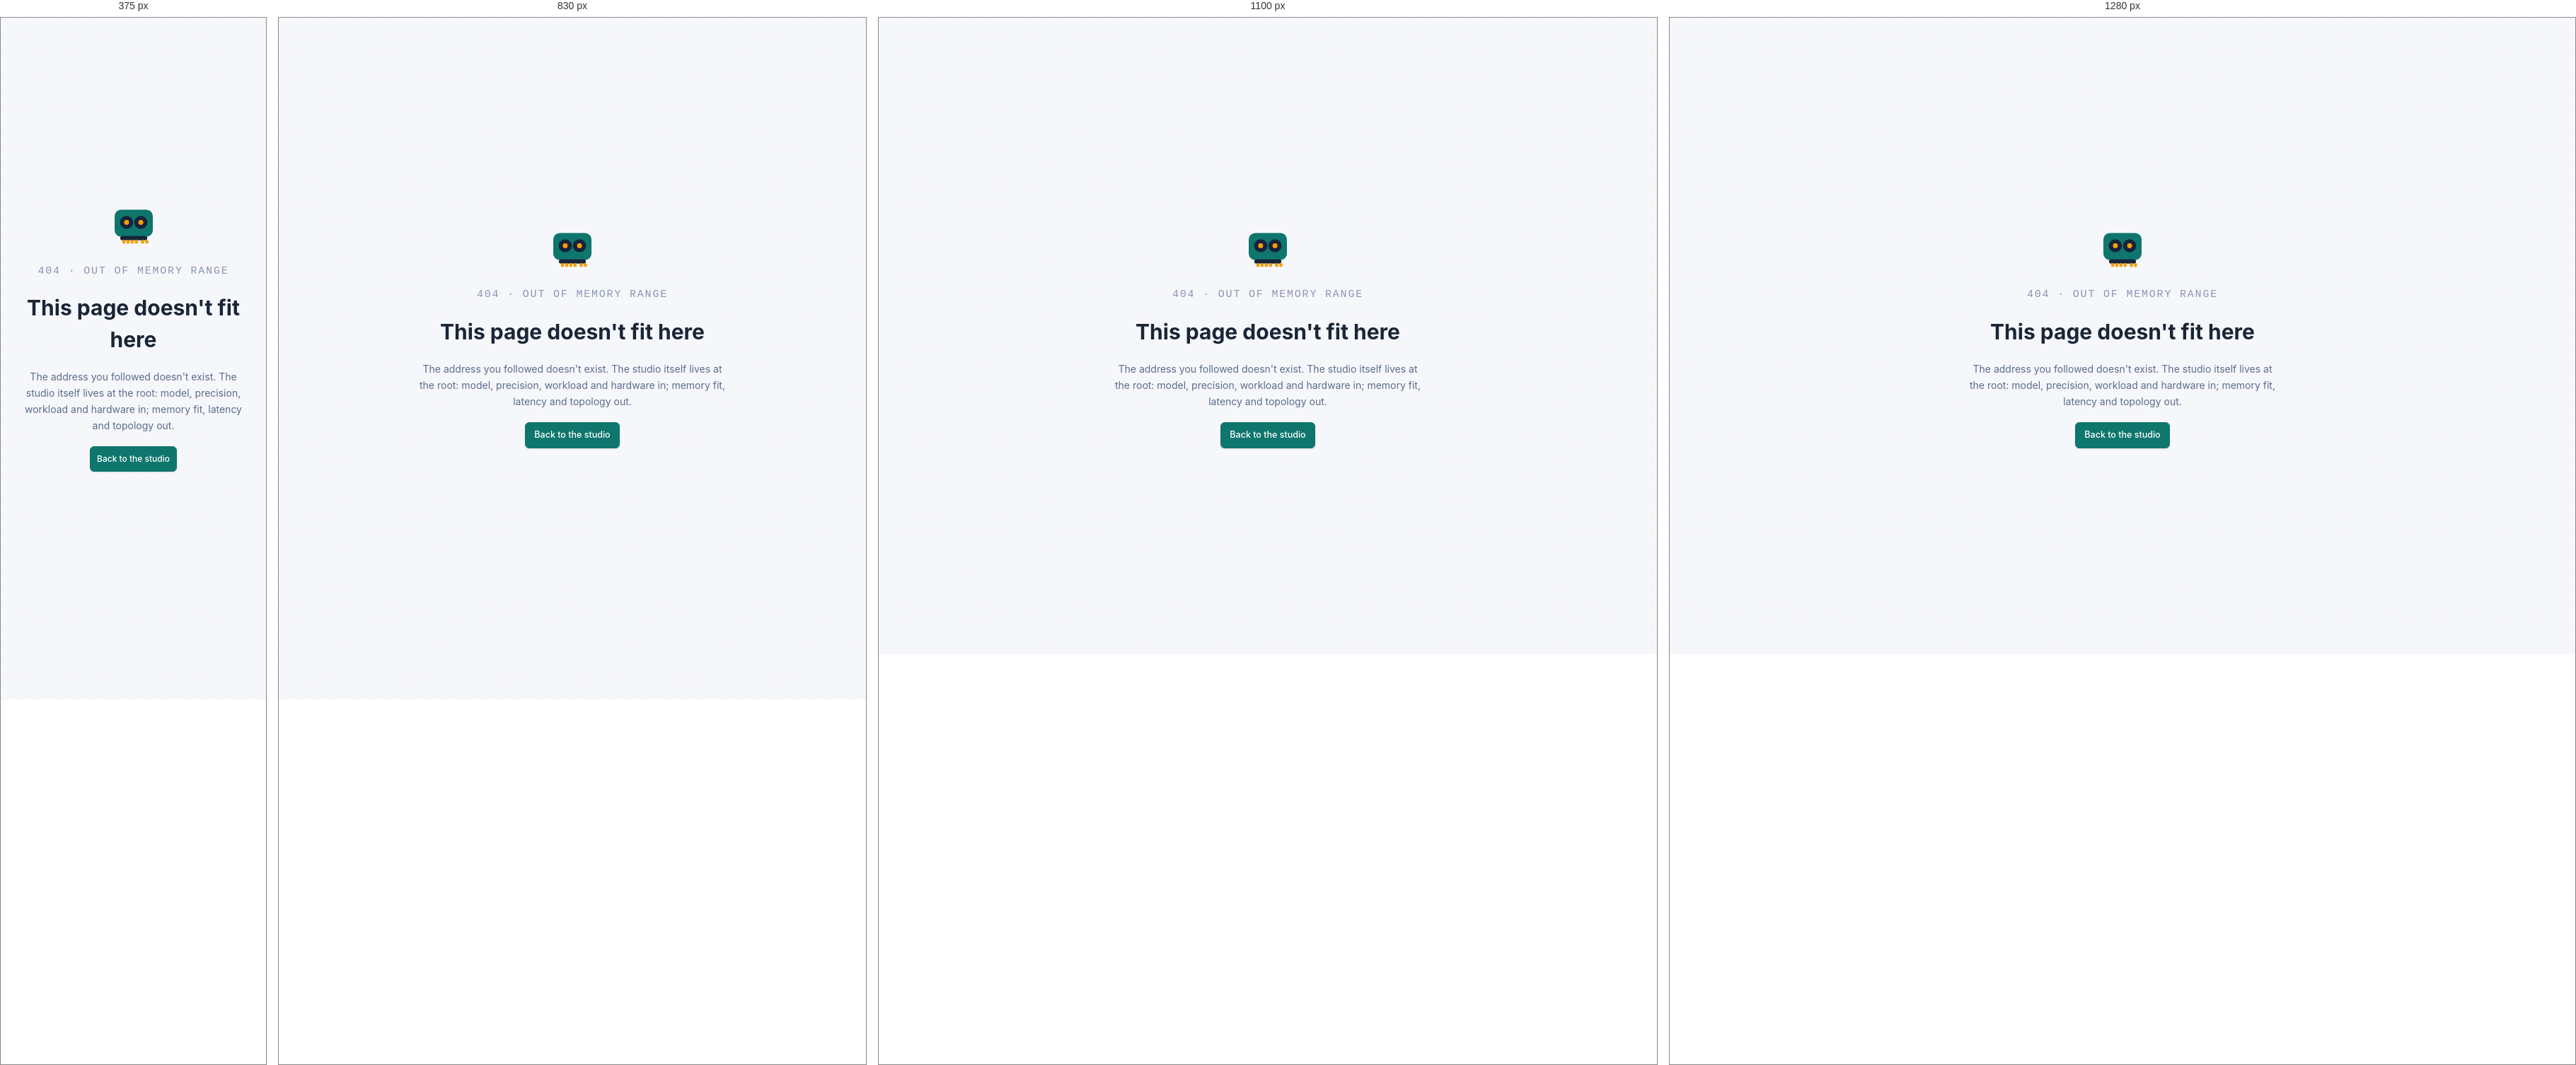
Rendered at 375 px, 830 px, 1100 px and 1280 px, left to right.

<!-- file: 404.html -->
<!DOCTYPE html>
<html lang="en" data-theme="light">
<head>
<meta charset="UTF-8">
<meta name="viewport" content="width=device-width, initial-scale=1.0">
<title>Page not found · GPUscale.net</title>
<link rel="icon" type="image/svg+xml" href="assets/favicon.svg">
<meta name="color-scheme" content="light dark">
<meta name="robots" content="noindex">
<link rel="stylesheet" href="assets/styles.css">
<script>(function(){try{if(matchMedia('(prefers-color-scheme: dark)').matches)document.documentElement.dataset.theme='dark';}catch(e){}})();</script>
<style>
  .nf-wrap{min-height:100vh;display:flex;flex-direction:column;align-items:center;justify-content:center;gap:18px;text-align:center;padding:24px}
  .nf-code{font-family:var(--mono,monospace);font-size:15px;color:var(--faint,#8896B3);letter-spacing:.12em}
  .nf-wrap h1{font-family:var(--disp,sans-serif);font-size:30px;color:var(--text,#1A2536)}
  .nf-wrap p{color:var(--muted,#5A6B8C);font-size:14px;max-width:440px;line-height:1.65}
  .nf-mark{width:72px;height:72px}
</style>
</head>
<body>
<div class="nf-wrap">
  <svg class="nf-mark" viewBox="0 0 64 64" aria-hidden="true"><rect x="8" y="12" width="48" height="34" rx="8" fill="var(--teal-strong)"/><circle cx="23" cy="28" r="8.3" fill="#16233B"/><circle cx="41" cy="28" r="8.3" fill="#16233B"/><circle cx="23" cy="28" r="3.1" fill="var(--amber-border)"/><circle cx="41" cy="28" r="3.1" fill="var(--amber-border)"/><rect x="15" y="45" width="34" height="5.4" rx="2.7" fill="#16233B"/><rect x="17.6" y="50" width="4" height="4.6" rx="1.3" fill="var(--amber-border)"/><rect x="22.85" y="50" width="4" height="4.6" rx="1.3" fill="var(--amber-border)"/><rect x="28.1" y="50" width="4" height="4.6" rx="1.3" fill="var(--amber-border)"/><rect x="33.35" y="50" width="4" height="4.6" rx="1.3" fill="var(--amber-border)"/><rect x="41.1" y="50" width="4" height="4.6" rx="1.3" fill="var(--amber-border)"/><rect x="46.35" y="50" width="4" height="4.6" rx="1.3" fill="var(--amber-border)"/></svg>
  <div class="nf-code">404 · OUT OF MEMORY RANGE</div>
  <h1>This page doesn't fit here</h1>
  <p>The address you followed doesn't exist. The studio itself lives at the root: model, precision, workload and hardware in; memory fit, latency and topology out.</p>
  <a class="btn primary" href="./">Back to the studio</a>
</div>
</body>
</html>


/* @media block from styles.css */
@media(max-width:1020px){
  .mini-bar{position:fixed;left:12px;right:12px;bottom:10px;z-index:80;display:flex;align-items:center;gap:9px;
    background:var(--panel);border:1px solid var(--line);border-radius:8px;box-shadow:var(--shadow-lg);
    padding:10px 14px;padding-bottom:calc(10px + env(safe-area-inset-bottom,0px));
    font-family:var(--mono);font-size:11.5px;font-weight:600;color:var(--text);cursor:pointer;text-align:left}
  .mini-bar:focus-visible{outline:2px solid var(--teal);outline-offset:2px}
  body{padding-bottom:64px}
}

/* @media block from styles.css */
@media(max-width:560px){.pl-row,.wfp{grid-template-columns:1fr}.pl-val,.wfp .t{text-align:left}}

/* @media block from styles.css */
@media(max-width:1020px){.uc-results{grid-template-columns:1fr 1fr}}

/* @media block from styles.css */
@media(max-width:560px){.uc-results{grid-template-columns:1fr}}

/* @media block from styles.css */
@media(max-width:1020px){.console{grid-template-columns:1fr}
  .readout{margin-top:10px;padding-top:16px;border-top:2px solid var(--line)}
  .readout > .col-cap:first-child{display:block !important;background:var(--panel);border:1px solid var(--line);border-radius:6px;padding:8px 12px;text-align:center;margin-bottom:4px}
  .rail > .col-cap{display:block;background:var(--panel);border:1px solid var(--line);border-radius:6px;padding:8px 12px;text-align:center}
  header.top{align-items:stretch}
  /* one legend column once the panel is too narrow to keep two readable */
  .fm-legend{grid-auto-flow:row;grid-template-rows:none;grid-template-columns:minmax(0,1fr)}
  /* narrow screens stack the node tiles in one column: centre them instead of
     letting them hug the left edge of the site frame */
  .fm-nodes{justify-content:center}
  .fm-site-head{justify-content:center;text-align:center}
  .fs-row{justify-content:center}
  .top-right{width:100%;align-items:flex-start}}

/* @media block from styles.css */
@media(min-width:1021px){
  .rail{position:sticky;top:12px;max-height:calc(100vh - 24px);overflow-y:auto;overscroll-behavior:contain;padding:12px;scrollbar-width:thin;scrollbar-color:var(--line) transparent}
  .rail::-webkit-scrollbar{width:8px}
  .rail::-webkit-scrollbar-thumb{background:var(--line);border-radius:4px}
  .rail::-webkit-scrollbar-track{background:transparent}
}

/* @media block from styles.css */
@media(max-width:1180px){.kpis{grid-template-columns:repeat(2,minmax(0,1fr))}}

/* @media block from styles.css */
@media(max-width:760px){.slo-row{grid-template-columns:1fr}}

/* @media block from styles.css */
@media(max-width:1180px){.charts{grid-template-columns:1fr}}

/* @media block from styles.css */
@media(max-width:900px){.resil-stats{grid-template-columns:1fr 1fr}}

/* @media block from styles.css */
@media(max-width:760px){.foot-grid{grid-template-columns:1fr;gap:18px}}

/* @media block from styles.css */
@media(max-width:640px){
  .wrap{padding:12px 12px 44px}
  .brand h1{font-size:22px}
  .brand .sub{font-size:12px}
  .privacy-chip{display:none !important}
  .top-right{width:100%;align-items:stretch;gap:8px}
  .scenario{width:100%}
  .scenario input{width:100%;min-width:0;font-size:16px;flex:1}
  .tool-row{justify-content:space-between;gap:7px}
  .btn{padding:8px 9px;font-size:12px}
  .btn .lbl{display:none}
  .console{gap:14px}
  .station,.panel{padding:13px 13px 14px;border-radius:8px}
  .ctl-row{grid-template-columns:1fr 96px;gap:9px}
  .ctl-row input[type=number]{padding:8px 5px;font-size:14.5px}
  select,input[type=number]{font-size:16px;padding:8px 9px}
  .kpi .k-val{font-size:22px}
  .v-main{font-size:17px}
  .verdict .v-kv{margin-left:0;text-align:left;width:100%;padding-left:29px}
  .lg-legend{gap:8px 16px}
  #toast{left:12px;right:12px}
}

/* @media block from styles.css */
@media(max-width:640px){.logo-mark{width:30px;height:30px}}